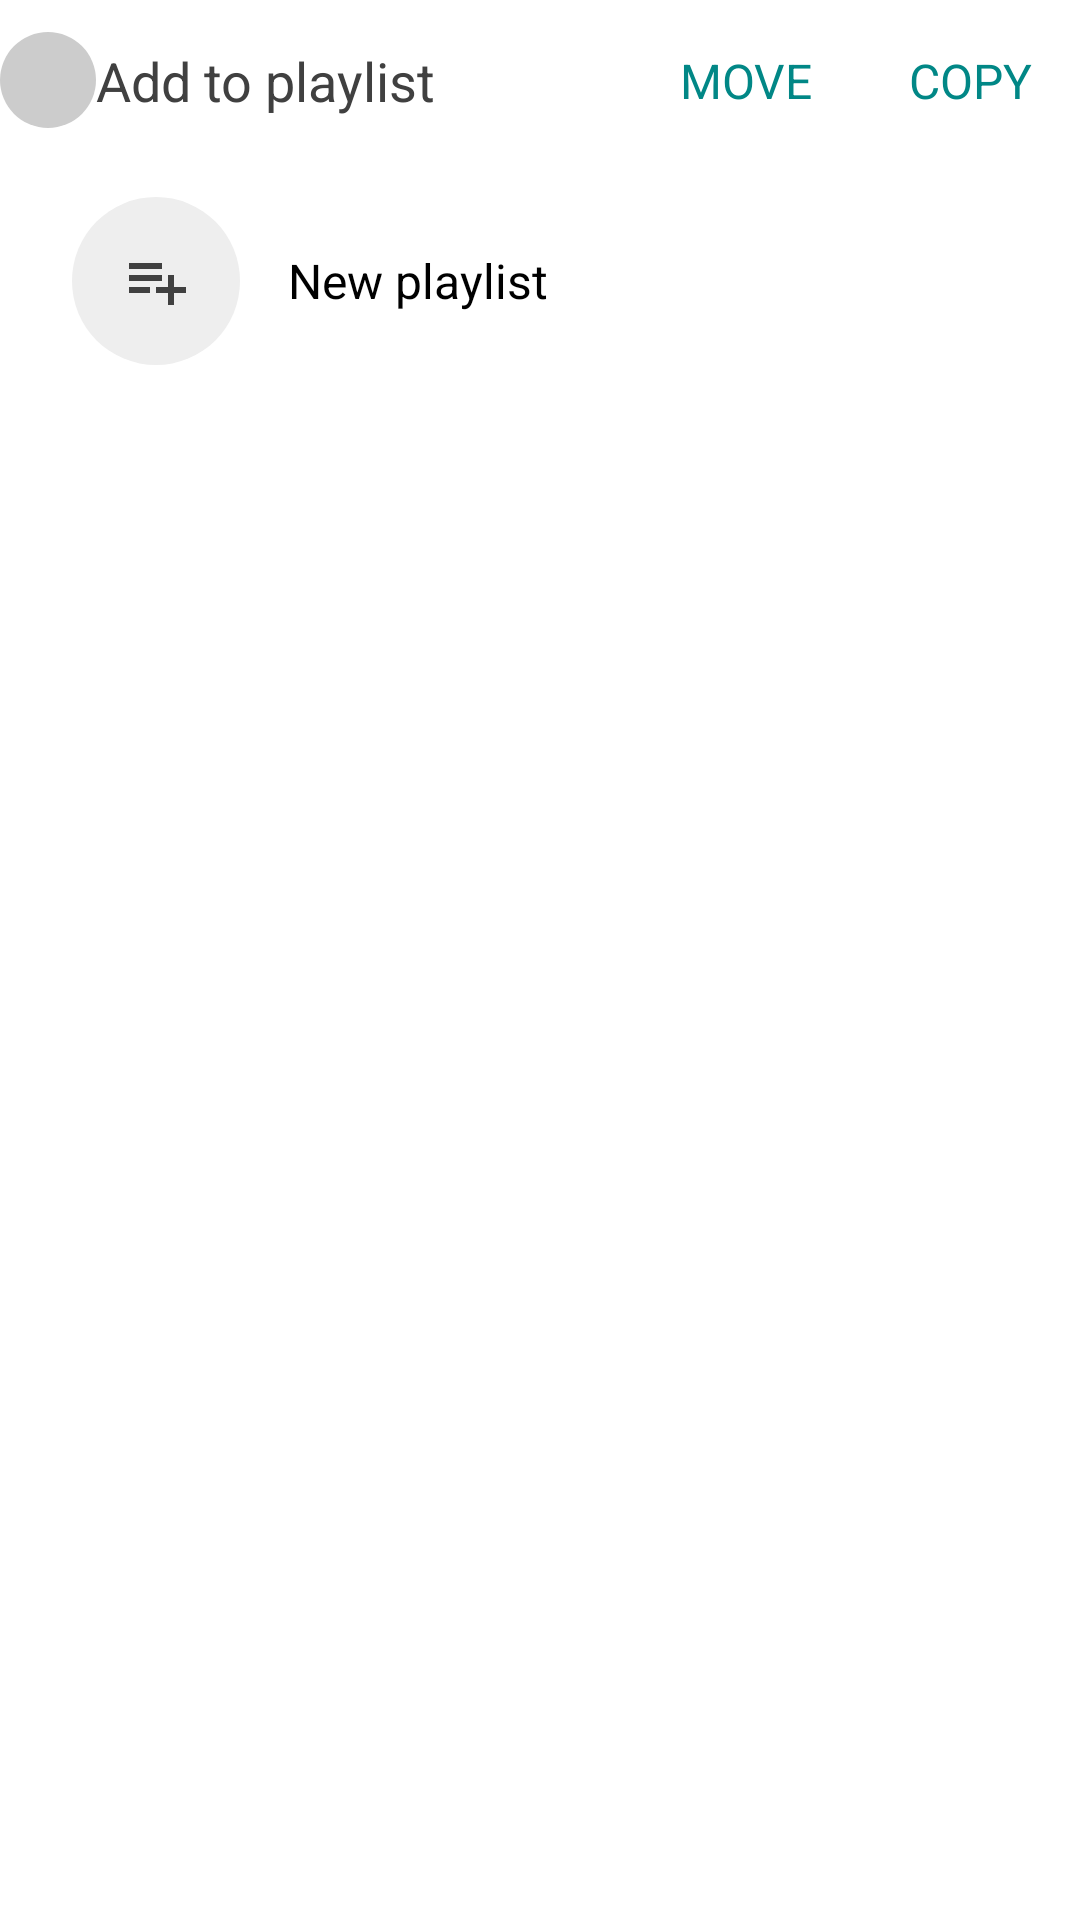

Produce the Android XML layout that renders to this screen, including the resource entries it uses.
<!-- AndroidManifest.xml: application theme Theme.WorldRadio -->
<!-- res/layout/manage_playlists.xml -->
<?xml version="1.0" encoding="utf-8"?>
<LinearLayout xmlns:android="http://schemas.android.com/apk/res/android"
    xmlns:app="http://schemas.android.com/apk/res-auto"
    xmlns:tools="http://schemas.android.com/tools"
    android:layout_width="match_parent"
    android:layout_height="wrap_content"
    android:orientation="vertical">

    <LinearLayout
        android:layout_width="match_parent"
        android:layout_height="wrap_content"
        android:gravity="center_vertical"
        android:orientation="horizontal">

        <ImageView
            android:id="@+id/cancelButton"
            android:layout_width="wrap_content"
            android:layout_height="wrap_content"
            android:background="@drawable/ripple_on_dark_grey"
            android:padding="16dp"
            app:srcCompat="@drawable/baseline_close_24" />

        <TextView
            android:id="@+id/textView6"
            android:layout_width="0dp"
            android:layout_height="wrap_content"
            android:layout_weight="1"
            android:singleLine="true"
            android:text="@string/add_to_playlist"
            android:textColor="@color/grey4"
            android:textSize="18sp" />

        <TextView
            android:id="@+id/moveButton"
            android:layout_width="wrap_content"
            android:layout_height="wrap_content"
            android:background="@drawable/ripple_list"
            android:padding="16dp"
            android:text="@string/move"
            android:textAllCaps="true"
            android:textColor="@color/teal_700"
            android:textSize="16sp" />

        <TextView
            android:id="@+id/copyButton"
            android:layout_width="wrap_content"
            android:layout_height="wrap_content"
            android:background="@drawable/ripple_list"
            android:padding="16dp"
            android:text="@string/copy"
            android:textAllCaps="true"
            android:textColor="@color/teal_700"
            android:textSize="16sp" />

    </LinearLayout>

    <LinearLayout
        android:id="@+id/newPlaylistButton"
        android:layout_width="match_parent"
        android:layout_height="wrap_content"
        android:layout_marginStart="8dp"
        android:layout_marginEnd="8dp"
        android:background="@drawable/ripple_list"
        android:gravity="center_vertical"
        android:orientation="horizontal"
        android:paddingStart="8dp">

        <ImageView
            android:id="@+id/playlistIcon"
            android:layout_width="wrap_content"
            android:layout_height="wrap_content"
            android:layout_marginStart="8dp"
            android:layout_marginTop="12dp"
            android:layout_marginEnd="16dp"
            android:layout_marginBottom="12dp"
            android:background="@drawable/playlist_icon"
            android:padding="16dp"
            app:srcCompat="@drawable/baseline_playlist_add_24" />

        <LinearLayout
            android:layout_width="match_parent"
            android:layout_height="match_parent"
            android:layout_weight="1"
            android:gravity="center_vertical"
            android:orientation="vertical">

            <TextView
                android:id="@+id/playlistTitle"
                android:layout_width="wrap_content"
                android:layout_height="wrap_content"
                android:text="@string/new_playlist"
                android:textColor="@color/grey1"
                android:textSize="16sp" />

        </LinearLayout>

    </LinearLayout>

    <androidx.recyclerview.widget.RecyclerView
        android:id="@+id/recycler"
        android:layout_width="match_parent"
        android:layout_height="wrap_content"
        android:minHeight="200dp"
        android:scrollbarAlwaysDrawVerticalTrack="true"
        android:scrollbarStyle="insideInset"
        android:scrollbars="vertical" />

</LinearLayout>
<!-- resources referenced by this layout -->
<resources>
  <color name="grey1">@color/black</color>
  <color name="grey4">@color/dark_grey</color>
  <color name="teal_700">#FF018786</color>
  <!-- drawable baseline_playlist_add_24 (drawable) -->
  <vector xmlns:android="http://schemas.android.com/apk/res/android" android:autoMirrored="true" android:height="24dp" android:tint="@color/grey6" android:viewportHeight="24" android:viewportWidth="24" android:width="24dp">
        
      <path android:fillColor="@android:color/white" android:pathData="M14,10H3v2h11V10zM14,6H3v2h11V6zM18,14v-4h-2v4h-4v2h4v4h2v-4h4v-2H18zM3,16h7v-2H3V16z"/>
      
  </vector>
  <!-- drawable playlist_icon (drawable) -->
  <?xml version="1.0" encoding="utf-8"?>
  <shape xmlns:android="http://schemas.android.com/apk/res/android" android:shape="rectangle">
      <corners android:radius="99dp"/>
      <solid android:color="@color/grey3"/>
  </shape>
  <!-- drawable ripple_list (drawable) -->
  <?xml version="1.0" encoding="utf-8"?>
  <ripple xmlns:android="http://schemas.android.com/apk/res/android"
      xmlns:tools="http://schemas.android.com/tools"
      android:color="@color/grey2"
      tools:ignore="NewApi">
      <item>
          <shape android:shape="rectangle">
              <solid android:color="@color/grey10"/>
              <corners android:radius="16dp"/>
          </shape>
      </item>
  </ripple>
  <!-- drawable ripple_on_dark_grey (drawable) -->
  <?xml version="1.0" encoding="utf-8"?>
  <ripple xmlns:android="http://schemas.android.com/apk/res/android"
      xmlns:tools="http://schemas.android.com/tools"
      android:color="@color/grey9"
      tools:ignore="NewApi">
      <item>
          <shape android:shape="rectangle">
              <solid android:color="@color/grey2"/>
              <corners android:radius="900dp"/>
          </shape>
      </item>
  </ripple>
  <string name="add_to_playlist">Add to playlist</string>
  <string name="copy">Copy</string>
  <string name="move">Move</string>
  <string name="new_playlist">New playlist</string>
  <style name="Theme.WorldRadio" parent="Theme.MaterialComponents.DayNight.NoActionBar">
          
          <item name="colorPrimary">@color/grey10</item>
          <item name="colorPrimaryVariant">@color/grey0</item>
          <item name="colorOnPrimary">@color/grey1</item>
          
          <item name="colorSecondary">@color/teal_700</item>
          <item name="colorSecondaryVariant">@color/teal_200</item>
          <item name="colorOnSecondary">@color/white</item>
          
          <item name="android:statusBarColor">@color/grey10</item>
          <item name="android:navigationBarColor">@color/grey10</item>
          
          <item name="fontFamily">@font/oxygen</item>
      </style>
  <color name="black">#FF000000</color>
  <color name="dark_grey">#FF404040</color>
  <color name="grey6">@color/dark_grey</color>
  <color name="grey3">@color/very_light_grey</color>
  <color name="grey2">@color/light_grey</color>
  <color name="grey10">@color/white</color>
  <color name="grey9">@color/less_light_grey</color>
  <color name="grey0">@color/white</color>
  <color name="teal_200">#FF03DAC5</color>
  <color name="white">#FFFFFFFF</color>
  <color name="very_light_grey">#FFEEEEEE</color>
  <color name="light_grey">#FFCCCCCC</color>
  <color name="less_light_grey">#FFAAAAAA</color>
</resources>
